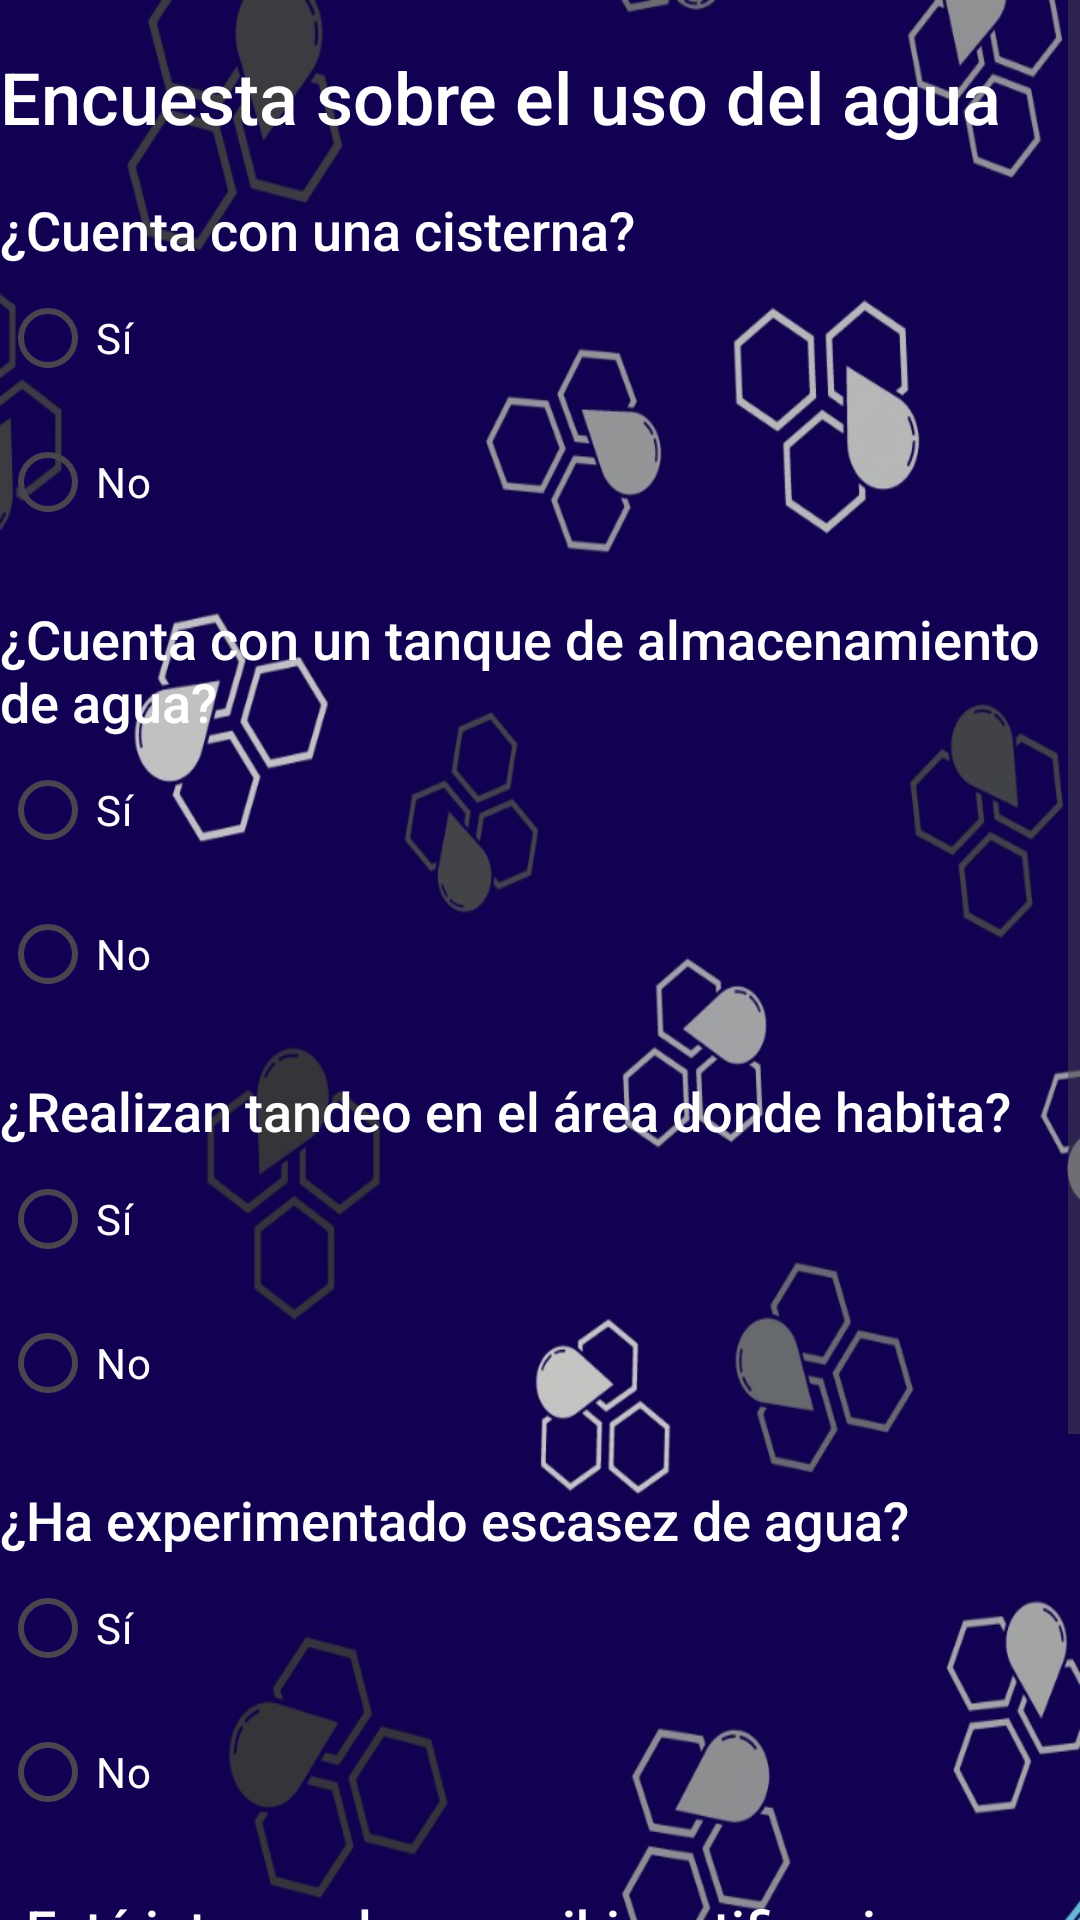

Layout XML and referenced resources for this Android screen:
<!-- AndroidManifest.xml: application theme Theme.Wabu -->
<!-- res/layout/activity_encuesta.xml -->
<?xml version="1.0" encoding="utf-8"?>
<ScrollView xmlns:android="http://schemas.android.com/apk/res/android"
    xmlns:app="http://schemas.android.com/apk/res-auto"
    android:layout_width="match_parent"
    android:layout_height="match_parent">

    <androidx.constraintlayout.widget.ConstraintLayout
        android:layout_width="match_parent"
        android:layout_height="wrap_content"
        android:background="@drawable/fondo_datos2">

        <TextView
            android:id="@+id/textViewSurveyTitle"
            android:layout_width="wrap_content"
            android:layout_height="wrap_content"
            android:text="Encuesta sobre el uso del agua"
            android:textSize="24sp"
            android:textColor="#FFFFFF"
            android:fontFamily="sans-serif-medium"
            app:layout_constraintStart_toStartOf="parent"
            app:layout_constraintTop_toTopOf="parent"
            android:layout_marginTop="16dp"/>

        <TextView
            android:id="@+id/textViewQuestion1"
            android:layout_width="wrap_content"
            android:layout_height="wrap_content"
            android:text="¿Cuenta con una cisterna?"
            android:textSize="18sp"
            android:textColor="#FFFFFF"
            android:fontFamily="sans-serif-medium"
            app:layout_constraintStart_toStartOf="parent"
            app:layout_constraintTop_toBottomOf="@id/textViewSurveyTitle"
            android:layout_marginTop="16dp"/>

        <RadioGroup
            android:id="@+id/radioGroupQuestion1"
            android:layout_width="wrap_content"
            android:layout_height="wrap_content"
            app:layout_constraintStart_toStartOf="@id/textViewQuestion1"
            app:layout_constraintTop_toBottomOf="@id/textViewQuestion1">

            <RadioButton
                android:id="@+id/radioButtonYesQuestion1"
                android:layout_width="wrap_content"
                android:layout_height="wrap_content"
                android:textColor="@color/white"
                android:text="Sí" />

            <RadioButton
                android:id="@+id/radioButtonNoQuestion1"
                android:layout_width="wrap_content"
                android:layout_height="wrap_content"
                android:textColor="@color/white"
                android:text="No" />
        </RadioGroup>

        <TextView
            android:id="@+id/textViewQuestion2"
            android:layout_width="wrap_content"
            android:layout_height="wrap_content"
            android:text="¿Cuenta con un tanque de almacenamiento de agua?"
            android:textSize="18sp"
            android:textColor="#FFFFFF"
            android:fontFamily="sans-serif-medium"
            app:layout_constraintStart_toStartOf="@id/textViewQuestion1"
            app:layout_constraintTop_toBottomOf="@id/radioGroupQuestion1"
            android:layout_marginTop="16dp"/>

        <RadioGroup
            android:id="@+id/radioGroupQuestion2"
            android:layout_width="wrap_content"
            android:layout_height="wrap_content"
            app:layout_constraintStart_toStartOf="@id/textViewQuestion2"
            app:layout_constraintTop_toBottomOf="@id/textViewQuestion2">

            <RadioButton
                android:id="@+id/radioButtonYesQuestion2"
                android:layout_width="wrap_content"
                android:layout_height="wrap_content"
                android:textColor="@color/white"
                android:text="Sí" />

            <RadioButton
                android:id="@+id/radioButtonNoQuestion2"
                android:layout_width="wrap_content"
                android:layout_height="wrap_content"
                android:textColor="@color/white"
                android:text="No" />
        </RadioGroup>

        <TextView
            android:id="@+id/textViewQuestion3"
            android:layout_width="wrap_content"
            android:layout_height="wrap_content"
            android:text="¿Realizan tandeo en el área donde habita?"
            android:textSize="18sp"
            android:textColor="#FFFFFF"
            android:fontFamily="sans-serif-medium"
            app:layout_constraintStart_toStartOf="@id/textViewQuestion1"
            app:layout_constraintTop_toBottomOf="@id/radioGroupQuestion2"
            android:layout_marginTop="16dp"/>

        <RadioGroup
            android:id="@+id/radioGroupQuestion3"
            android:layout_width="wrap_content"
            android:layout_height="wrap_content"
            app:layout_constraintStart_toStartOf="@id/textViewQuestion3"
            app:layout_constraintTop_toBottomOf="@id/textViewQuestion3">

            <RadioButton
                android:id="@+id/radioButtonYesQuestion3"
                android:layout_width="wrap_content"
                android:layout_height="wrap_content"
                android:textColor="@color/white"
                android:text="Sí" />

            <RadioButton
                android:id="@+id/radioButtonNoQuestion3"
                android:layout_width="wrap_content"
                android:layout_height="wrap_content"
                android:textColor="@color/white"
                android:text="No" />
        </RadioGroup>

        <TextView
            android:id="@+id/textViewQuestion4"
            android:layout_width="wrap_content"
            android:layout_height="wrap_content"
            android:text="¿Ha experimentado escasez de agua?"
            android:textSize="18sp"
            android:textColor="#FFFFFF"
            android:fontFamily="sans-serif-medium"
            app:layout_constraintStart_toStartOf="@id/textViewQuestion1"
            app:layout_constraintTop_toBottomOf="@id/radioGroupQuestion3"
            android:layout_marginTop="16dp"/>

        <RadioGroup
            android:id="@+id/radioGroupQuestion4"
            android:layout_width="wrap_content"
            android:layout_height="wrap_content"
            app:layout_constraintStart_toStartOf="@id/textViewQuestion4"
            app:layout_constraintTop_toBottomOf="@id/textViewQuestion4">

            <RadioButton
                android:id="@+id/radioButtonYesQuestion4"
                android:layout_width="wrap_content"
                android:layout_height="wrap_content"
                android:textColor="@color/white"
                android:text="Sí" />

            <RadioButton
                android:id="@+id/radioButtonNoQuestion4"
                android:layout_width="wrap_content"
                android:layout_height="wrap_content"
                android:textColor="@color/white"
                android:text="No" />
        </RadioGroup>

        <TextView
            android:id="@+id/textViewQuestion5"
            android:layout_width="wrap_content"
            android:layout_height="wrap_content"
            android:text="¿Está interesado en recibir notificaciones sobre sugerencias de cómo aprovechar mejor el agua?"
            android:textSize="18sp"
            android:textColor="#FFFFFF"
            android:fontFamily="sans-serif-medium"
            app:layout_constraintStart_toStartOf="@id/textViewQuestion1"
            app:layout_constraintTop_toBottomOf="@id/radioGroupQuestion4"
            android:layout_marginTop="16dp"/>

        <RadioGroup
            android:id="@+id/radioGroupQuestion5"
            android:layout_width="wrap_content"
            android:layout_height="wrap_content"
            app:layout_constraintStart_toStartOf="@id/textViewQuestion5"
            app:layout_constraintTop_toBottomOf="@id/textViewQuestion5">

            <RadioButton
                android:id="@+id/radioButtonYesQuestion5"
                android:layout_width="wrap_content"
                android:layout_height="wrap_content"
                android:textColor="@color/white"
                android:text="Sí" />

            <RadioButton
                android:id="@+id/radioButtonNoQuestion5"
                android:layout_width="wrap_content"
                android:layout_height="wrap_content"
                android:textColor="@color/white"
                android:text="No" />
        </RadioGroup>

        

        <Button
            android:id="@+id/buttonSubmit"
            android:layout_width="wrap_content"
            android:layout_height="wrap_content"
            android:layout_marginTop="16dp"
            android:backgroundTint="@color/cyan"
            android:fontFamily="sans-serif-medium"
            android:text="Enviar respuestas"
            android:textColor="@android:color/black"
            app:layout_constraintEnd_toEndOf="parent"
            app:layout_constraintHorizontal_bias="0.497"
            app:layout_constraintStart_toStartOf="parent"
            app:layout_constraintTop_toBottomOf="@id/radioGroupQuestion5" />

    </androidx.constraintlayout.widget.ConstraintLayout>
</ScrollView>
<!-- resources referenced by this layout -->
<resources>
  <color name="cyan">#CCFFFF</color>
  <color name="white">#FFFFFFFF</color>
  <!-- drawable fondo_datos2: jpg bitmap (drawable, 161558 bytes) -->
  <style name="Theme.Wabu" parent="Base.Theme.Wabu" />
  <style name="Base.Theme.Wabu" parent="Theme.Material3.DayNight.NoActionBar">
          
          
      </style>
</resources>
